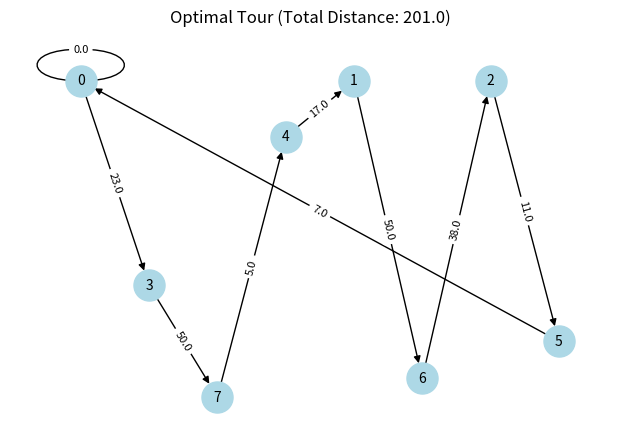

Source code (Python):
import numpy as np
import itertools
import networkx as nx
import matplotlib.pyplot as plt
import random

# 生成满足对称性但不满足三角不等式的随机城市距离矩阵
def generate_random_symmetric_distances(num_cities, max_distance=100):
    distances = np.zeros((num_cities, num_cities))
    # 生成随机距离，确保存在对称性
    for i in range(num_cities):
        for j in range(i+1, num_cities):
            distances[i][j] = distances[j][i] = random.randint(1, max_distance)
    
    # 确保不存在城市在一条直线上
    for i in range(num_cities):
        distances[i][(i+1) % num_cities] = random.randint(max_distance + 1, 2 * max_distance)
    
    return distances

# 计算旅行路径的总距离
def calculate_total_distance(tour, distances):
    total_distance = 0
    for i in range(len(tour) - 1):
        total_distance += distances[tour[i]][tour[i + 1]]
    total_distance += distances[tour[-1]][tour[0]]  # 回到起始城市
    return total_distance

# 使用贪心算法寻找最优路径
def find_optimal_tour(distances):
    num_cities = len(distances)
    cities = list(range(num_cities))
    all_permutations = list(itertools.permutations(cities))
    optimal_tour_dict = {}  # 存储每个起点的最优路径和距离

    # 遍历所有城市作为起始城市
    for start_city in cities:
        tour_lengths = []  # 存储每个起点的旅行距离
        for permutation in all_permutations:
            tour = list(permutation)
            tour.insert(0, start_city)  # 在排列的开头插入起始城市
            total_distance = calculate_total_distance(tour, distances)
            tour_lengths.append(total_distance)

        # 如果找到更短的路径，更新最优解
        min_tour_length = min(tour_lengths)
        optimal_tour = list(all_permutations[tour_lengths.index(min_tour_length)])
        optimal_tour.insert(0, start_city)
        optimal_tour_dict[start_city] = {"tour": optimal_tour, "distance": min_tour_length}

    return optimal_tour_dict

# 创建一个有向图表示其中一个最优旅行路径
selected_start_city = 0  # 指定一个起始城市用于可视化
num_cities = 8
distances = generate_random_symmetric_distances(num_cities, max_distance=100)
optimal_tours = find_optimal_tour(distances)
optimal_tour = optimal_tours[selected_start_city]["tour"]
optimal_distance = optimal_tours[selected_start_city]["distance"]
G = nx.DiGraph()

# 添加城市节点
for i, city in enumerate(optimal_tour):
    G.add_node(city, pos=(i, random.randint(-10, 10)))  # 添加一些随机偏移以避免一条直线

# 添加路径边
for i in range(len(optimal_tour)):
    u, v = optimal_tour[i], optimal_tour[(i + 1) % len(optimal_tour)]  # 使用取模确保回到起始城市
    G.add_edge(u, v)

# 绘制有向图
pos = nx.get_node_attributes(G, "pos")
labels = {city: f"{city}" for city in G.nodes}
plt.figure(figsize=(6, 4))
nx.draw(G, pos, with_labels=True, node_size=500, node_color="lightblue", font_size=10)
nx.draw_networkx_edge_labels(G, pos, edge_labels={(u, v): distances[u][v] for u, v in G.edges}, font_size=8)
plt.title(f"Optimal Tour (Total Distance: {optimal_distance})")
plt.show()

# 输出每个起点的最优路径和距离
for start_city, data in optimal_tours.items():
    print(f"Starting from City {start_city}, the optimal tour is {data['tour']} with a total distance of {data['distance']} units.")
